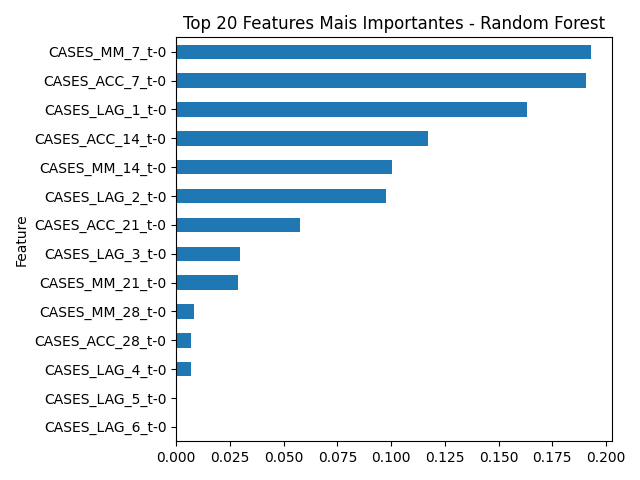

Source data for this figure (header and first rows):
Feature, Importance
CASES_MM_7_t-0, 0.193
CASES_ACC_7_t-0, 0.1907
CASES_LAG_1_t-0, 0.163
CASES_ACC_14_t-0, 0.1171
CASES_MM_14_t-0, 0.1002
CASES_LAG_2_t-0, 0.09777
CASES_ACC_21_t-0, 0.05764
CASES_LAG_3_t-0, 0.02953
CASES_MM_21_t-0, 0.02879
CASES_MM_28_t-0, 0.008117
CASES_ACC_28_t-0, 0.007083
CASES_LAG_4_t-0, 0.007047
CASES_LAG_5_t-0, 0.0
CASES_LAG_6_t-0, 0.0
